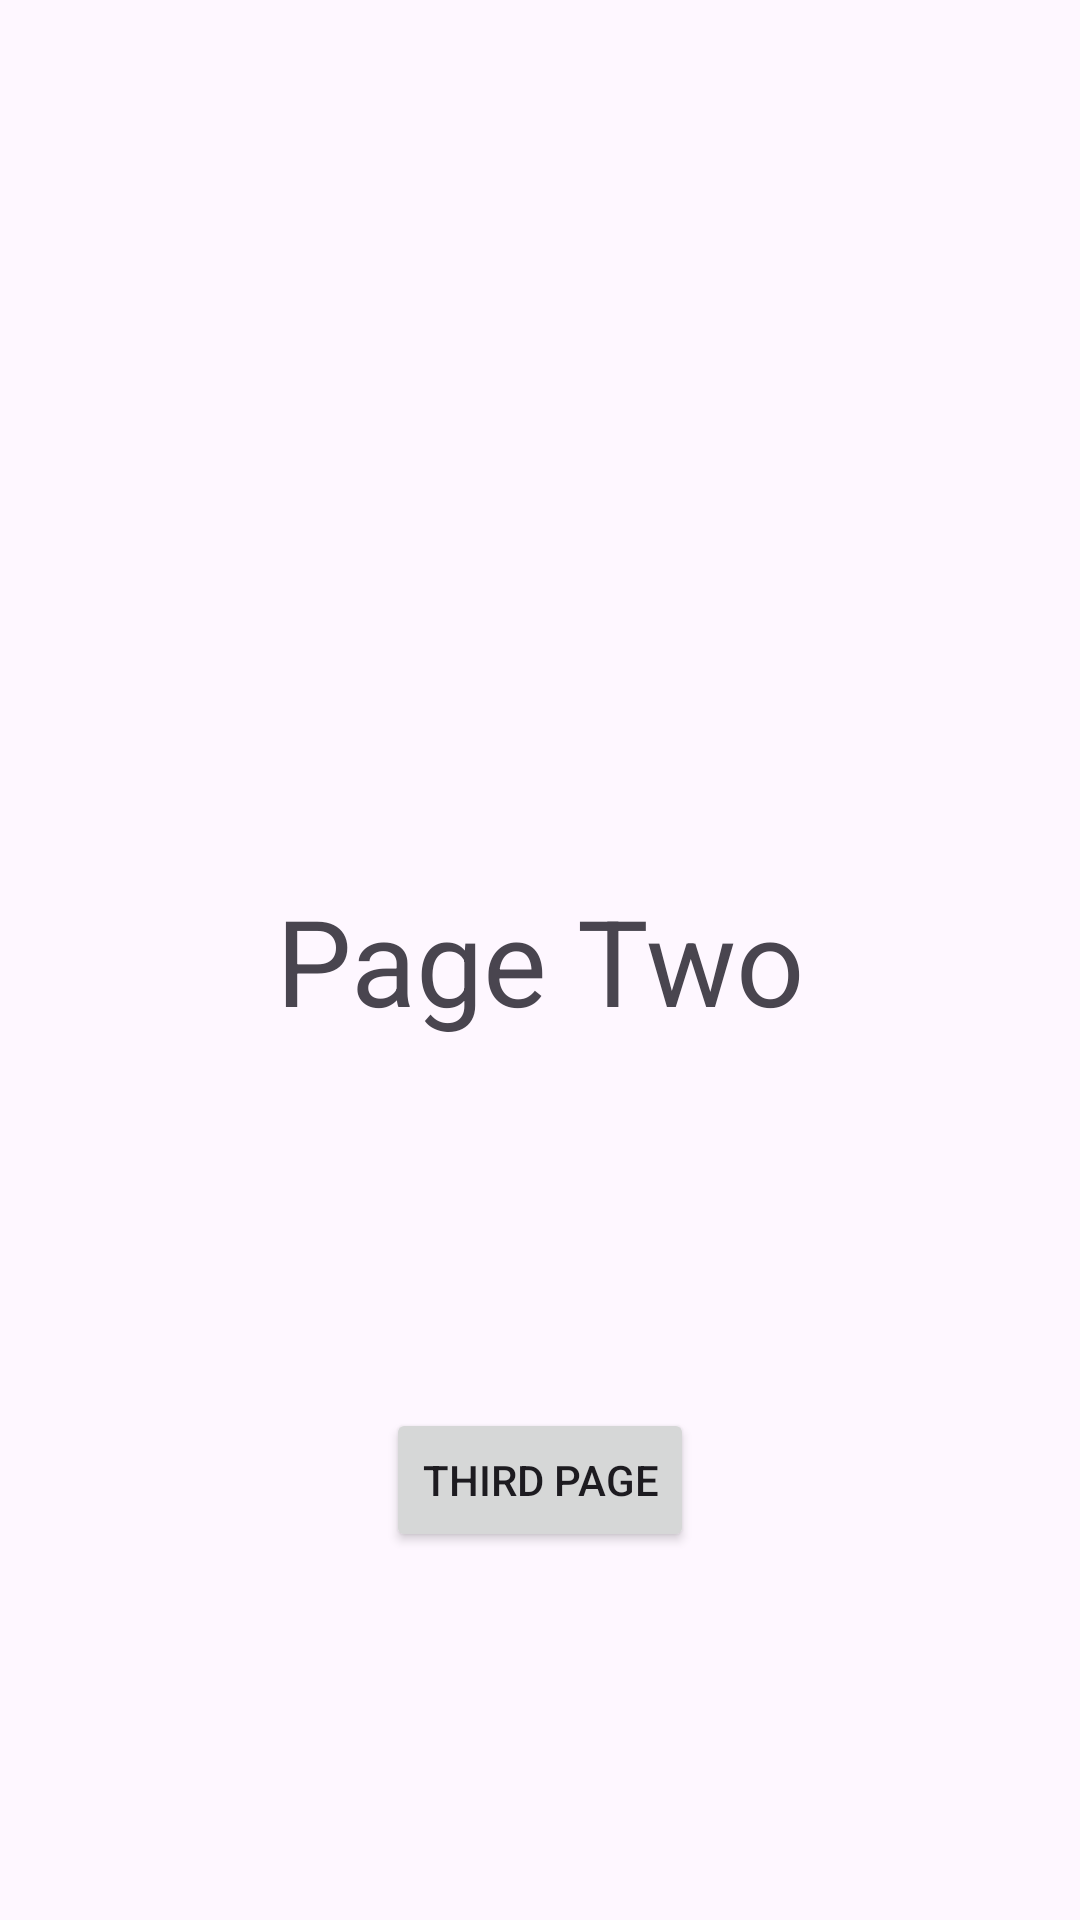

Android layout source for this screen:
<!-- AndroidManifest.xml: application theme Theme.FitTracky -->
<!-- res/layout/activity_2.xml -->
<?xml version="1.0" encoding="utf-8"?>
<androidx.constraintlayout.widget.ConstraintLayout xmlns:android="http://schemas.android.com/apk/res/android"
    xmlns:app="http://schemas.android.com/apk/res-auto"
    xmlns:tools="http://schemas.android.com/tools"
    android:layout_width="match_parent"
    android:layout_height="match_parent"
    tools:context=".Activity2">

    <TextView
        android:id="@+id/textView2"
        android:layout_width="wrap_content"
        android:layout_height="wrap_content"
        android:text="Page Two"
        android:textSize="40sp"
        app:layout_constraintBottom_toBottomOf="parent"
        app:layout_constraintEnd_toEndOf="parent"
        app:layout_constraintStart_toStartOf="parent"
        app:layout_constraintTop_toTopOf="parent" />

    <Button
        android:id="@+id/third_act_btn"
        android:layout_width="wrap_content"
        android:layout_height="wrap_content"
        android:text="Third Page"
        app:layout_constraintBaseline_toBottomOf="parent"
        app:layout_constraintBottom_toBottomOf="parent"
        app:layout_constraintEnd_toEndOf="parent"
        app:layout_constraintStart_toStartOf="parent"
        app:layout_constraintTop_toBottomOf="@+id/textView2" />

</androidx.constraintlayout.widget.ConstraintLayout>
<!-- resources referenced by this layout -->
<resources>
  <style name="Theme.FitTracky" parent="Base.Theme.FitTracky" />
  <style name="Base.Theme.FitTracky" parent="Theme.Material3.DayNight.NoActionBar">
          
          
      </style>
</resources>
